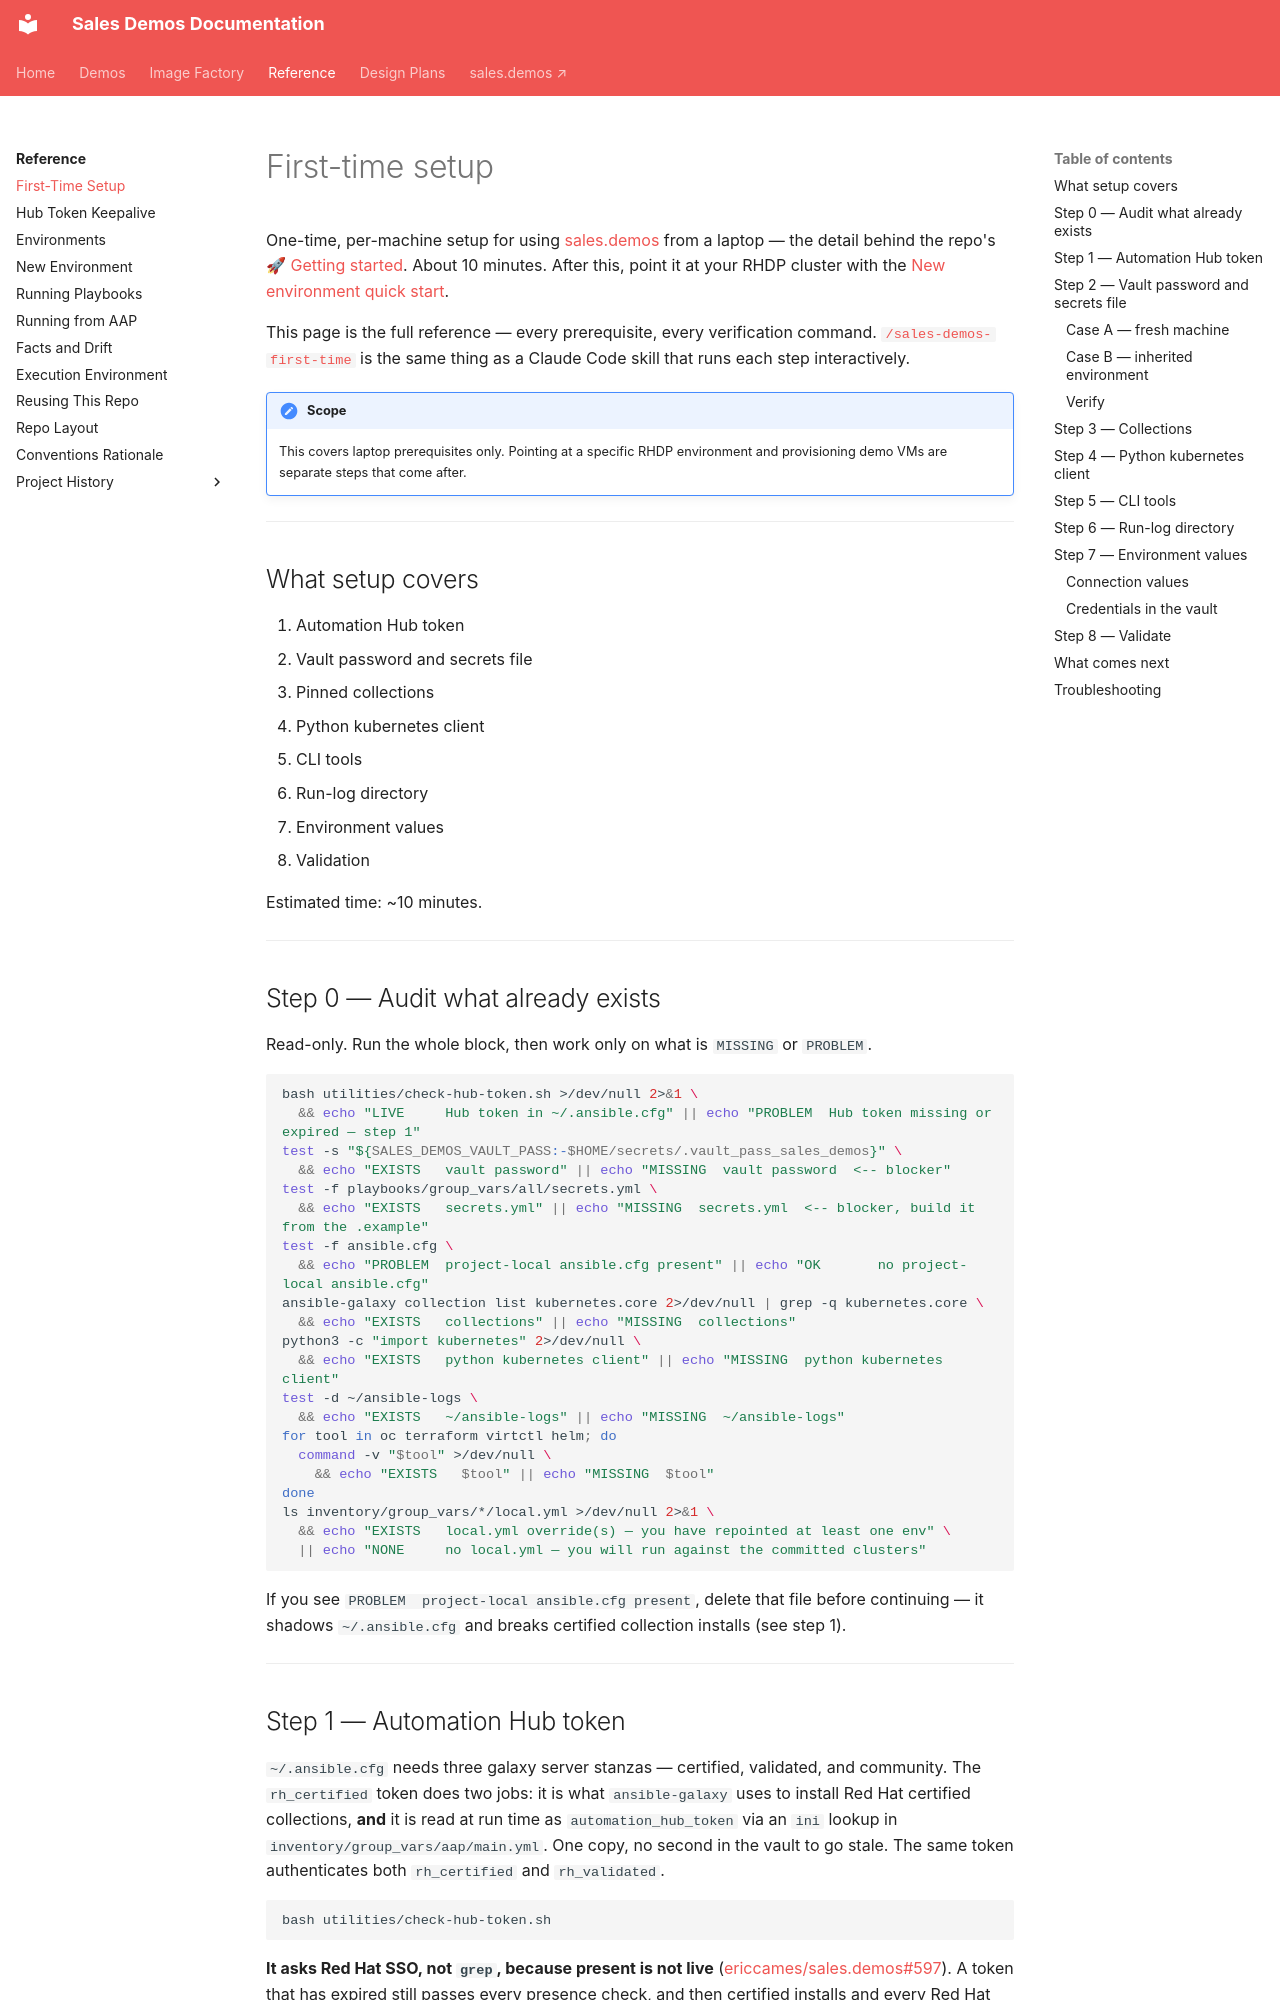

repository: ericcames/sales.demos-docs · page: reference/first-time-setup/index.html · generator: mkdocs

# First-time setup

One-time, per-machine setup for using
[sales.demos](https://github.com/ericcames/sales.demos) from a laptop — the
detail behind the repo's
[🚀 Getting started](https://github.com/ericcames/sales.demos#-getting-started).
About 10 minutes. After this, point it at your RHDP cluster with the
[New environment quick start](new-environment.md#quick-start).

This page is the full reference — every prerequisite, every verification
command.
[`/sales-demos-first-time`](https://github.com/ericcames/sales.demos/blob/main/.claude/skills/sales-demos-first-time/SKILL.md)
is the same thing as a Claude Code skill that runs each step interactively.

!!! note "Scope"
    This covers laptop prerequisites only. Pointing at a specific RHDP
    environment and provisioning demo VMs are separate steps that come after.

---

## What setup covers

1. Automation Hub token
2. Vault password and secrets file
3. Pinned collections
4. Python kubernetes client
5. CLI tools
6. Run-log directory
7. Environment values
8. Validation

Estimated time: ~10 minutes.

---

## Step 0 — Audit what already exists

Read-only. Run the whole block, then work only on what is `MISSING` or
`PROBLEM`.

```bash
bash utilities/check-hub-token.sh >/dev/null 2>&1 \
  && echo "LIVE     Hub token in ~/.ansible.cfg" || echo "PROBLEM  Hub token missing or expired — step 1"
test -s "${SALES_DEMOS_VAULT_PASS:-$HOME/secrets/.vault_pass_sales_demos}" \
  && echo "EXISTS   vault password" || echo "MISSING  vault password  <-- blocker"
test -f playbooks/group_vars/all/secrets.yml \
  && echo "EXISTS   secrets.yml" || echo "MISSING  secrets.yml  <-- blocker, build it from the .example"
test -f ansible.cfg \
  && echo "PROBLEM  project-local ansible.cfg present" || echo "OK       no project-local ansible.cfg"
ansible-galaxy collection list kubernetes.core 2>/dev/null | grep -q kubernetes.core \
  && echo "EXISTS   collections" || echo "MISSING  collections"
python3 -c "import kubernetes" 2>/dev/null \
  && echo "EXISTS   python kubernetes client" || echo "MISSING  python kubernetes client"
test -d ~/ansible-logs \
  && echo "EXISTS   ~/ansible-logs" || echo "MISSING  ~/ansible-logs"
for tool in oc terraform virtctl helm; do
  command -v "$tool" >/dev/null \
    && echo "EXISTS   $tool" || echo "MISSING  $tool"
done
ls inventory/group_vars/*/local.yml >/dev/null 2>&1 \
  && echo "EXISTS   local.yml override(s) — you have repointed at least one env" \
  || echo "NONE     no local.yml — you will run against the committed clusters"
```

If you see `PROBLEM  project-local ansible.cfg present`, delete that file
before continuing — it shadows `~/.ansible.cfg` and breaks certified collection
installs (see step 1).

---
